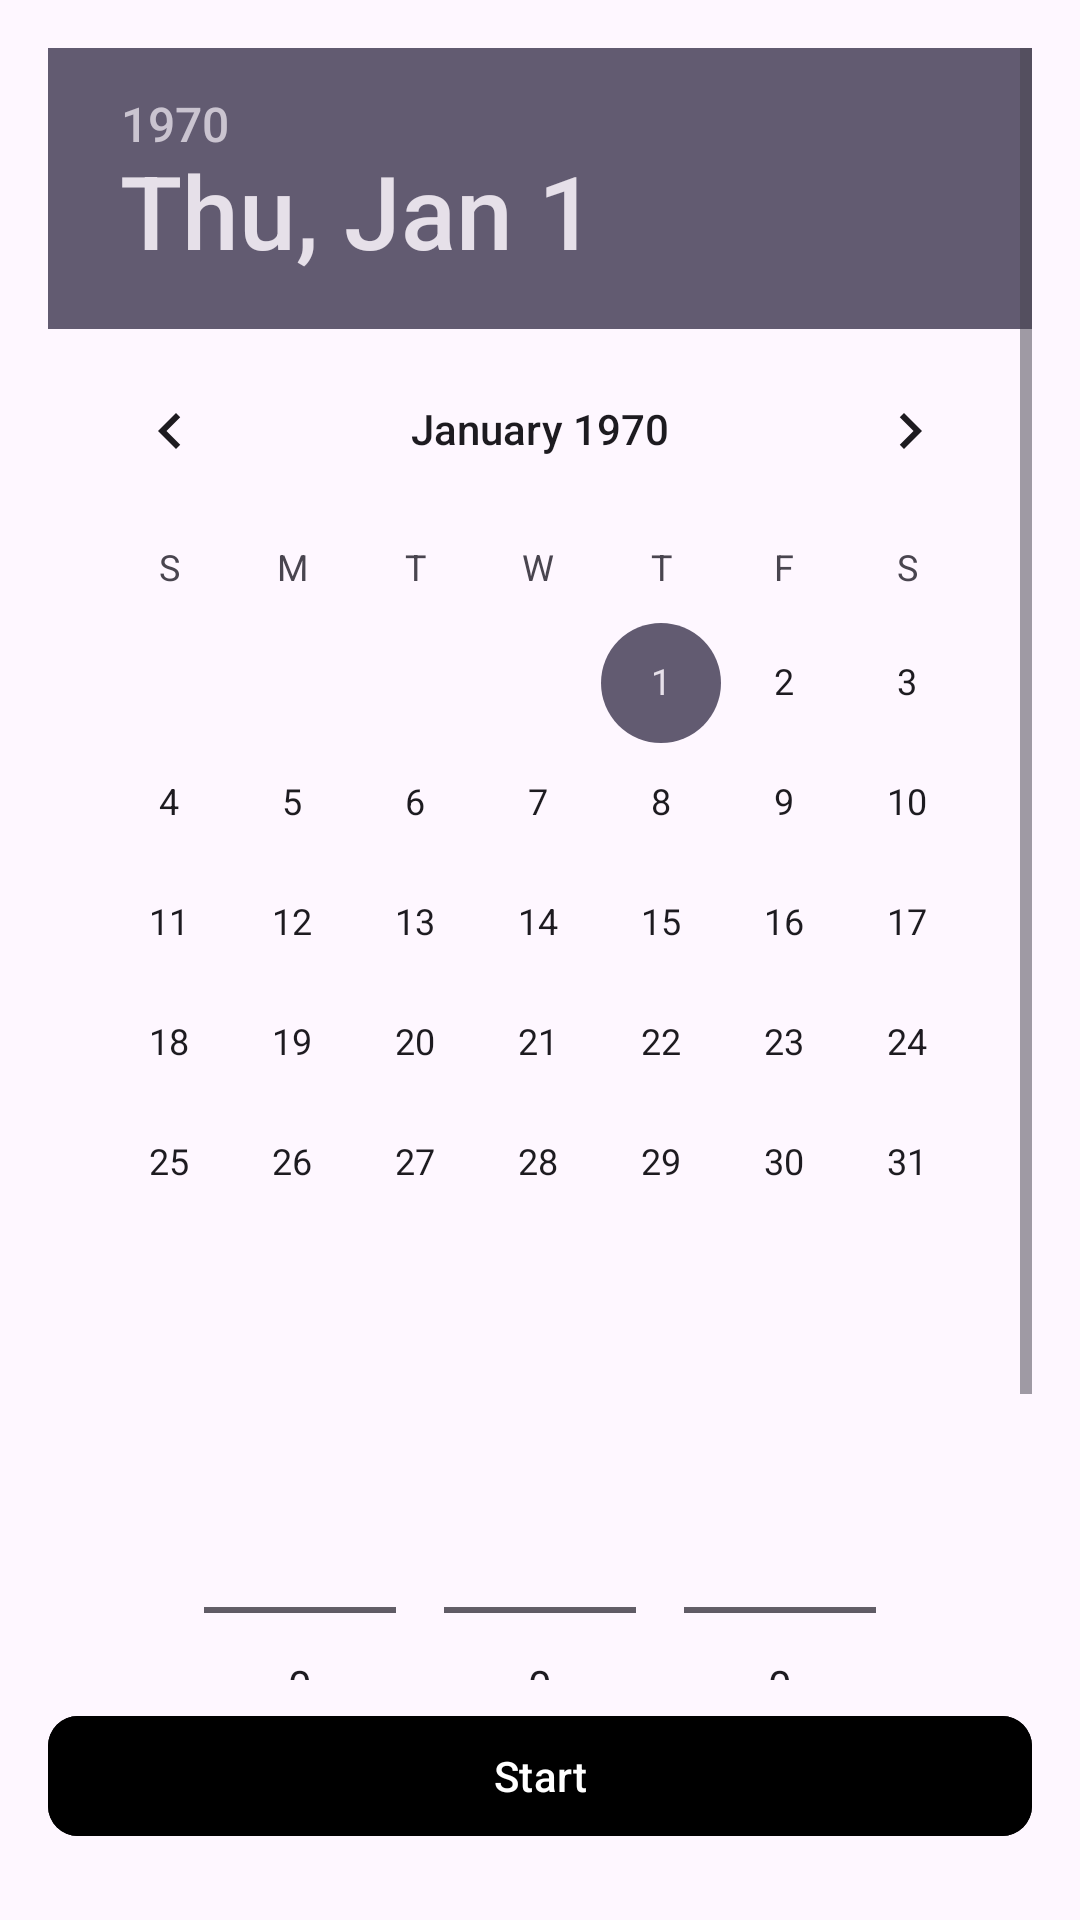

Layout XML and referenced resources for this Android screen:
<!-- AndroidManifest.xml: application theme Theme.ZenMode -->
<!-- res/layout/activity_main.xml -->
<LinearLayout xmlns:android="http://schemas.android.com/apk/res/android"
    xmlns:app="http://schemas.android.com/apk/res-auto"
    android:orientation="vertical"
    android:layout_width="match_parent"
    android:layout_height="match_parent"
    android:padding="16dp">

    
    <ScrollView
        android:layout_width="match_parent"
        android:layout_height="0dp"
        android:layout_weight="1"
        android:fillViewport="true">

        <LinearLayout
            android:layout_width="match_parent"
            android:layout_height="wrap_content"
            android:orientation="vertical"
            android:gravity="center_horizontal"
            android:paddingBottom="24dp">

            
            <DatePicker
                android:id="@+id/datePicker"
                android:layout_width="match_parent"
                android:layout_height="wrap_content"
                android:calendarViewShown="true"
                android:spinnersShown="false"
                android:layout_marginBottom="24dp"/>

            
            <LinearLayout
                android:layout_width="wrap_content"
                android:layout_height="wrap_content"
                android:orientation="horizontal"
                android:gravity="center">

                <NumberPicker
                    android:id="@+id/hourPicker"
                    android:layout_width="wrap_content"
                    android:layout_height="wrap_content"
                    android:layout_marginEnd="16dp" />

                <NumberPicker
                    android:id="@+id/minutePicker"
                    android:layout_width="wrap_content"
                    android:layout_height="wrap_content"
                    android:layout_marginEnd="16dp" />

                <NumberPicker
                    android:id="@+id/amPmPicker"
                    android:layout_width="wrap_content"
                    android:layout_height="wrap_content" />
            </LinearLayout>
        </LinearLayout>
    </ScrollView>

    
    <com.google.android.material.button.MaterialButton
        android:id="@+id/startButton"
        android:layout_width="match_parent"
        android:layout_height="wrap_content"
        android:layout_marginTop="8dp"
        android:layout_marginBottom="8dp"
        android:layout_marginHorizontal="0dp"
        android:text="Start"
        android:textColor="@android:color/white"
        android:backgroundTint="@color/black"
        app:cornerRadius="10dp" />
</LinearLayout>
<!-- resources referenced by this layout -->
<resources>
  <style name="Theme.ZenMode" parent="Base.Theme.ZenMode" />
  <style name="Base.Theme.ZenMode" parent="Theme.Material3.DayNight.NoActionBar">
          
          
      </style>
  <!-- not gathered from this repository: default colours our renderer supplied (Android Studio template values) -->
  <color name="black">#FF000000</color>
</resources>
